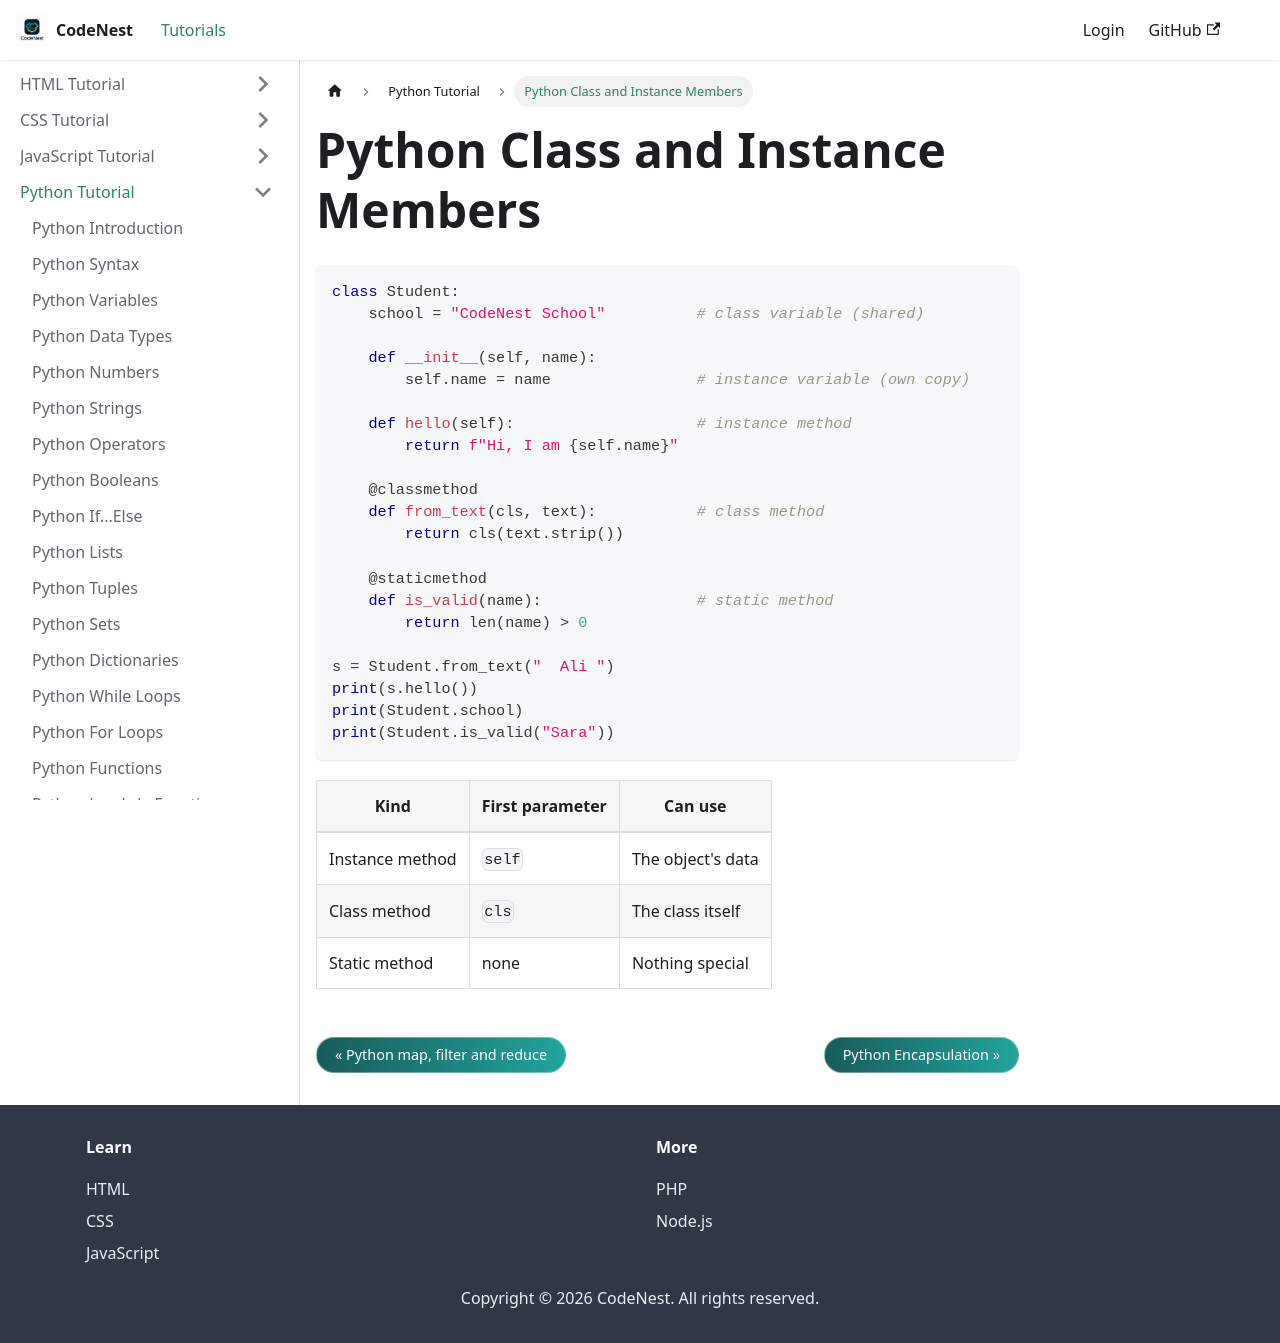

repository: adnankhan112/codenest · page: docs/python/class-vs-instance.html · generator: docusaurus

---
title: Python Class and Instance Members
sidebar_position: 22.5
---

# Python Class and Instance Members

```python
class Student:
    school = "CodeNest School"          # class variable (shared)

    def __init__(self, name):
        self.name = name                # instance variable (own copy)

    def hello(self):                    # instance method
        return f"Hi, I am {self.name}"

    @classmethod
    def from_text(cls, text):           # class method
        return cls(text.strip())

    @staticmethod
    def is_valid(name):                 # static method
        return len(name) > 0

s = Student.from_text("  Ali ")
print(s.hello())
print(Student.school)
print(Student.is_valid("Sara"))
```

| Kind | First parameter | Can use |
| --- | --- | --- |
| Instance method | `self` | The object's data |
| Class method | `cls` | The class itself |
| Static method | none | Nothing special |
